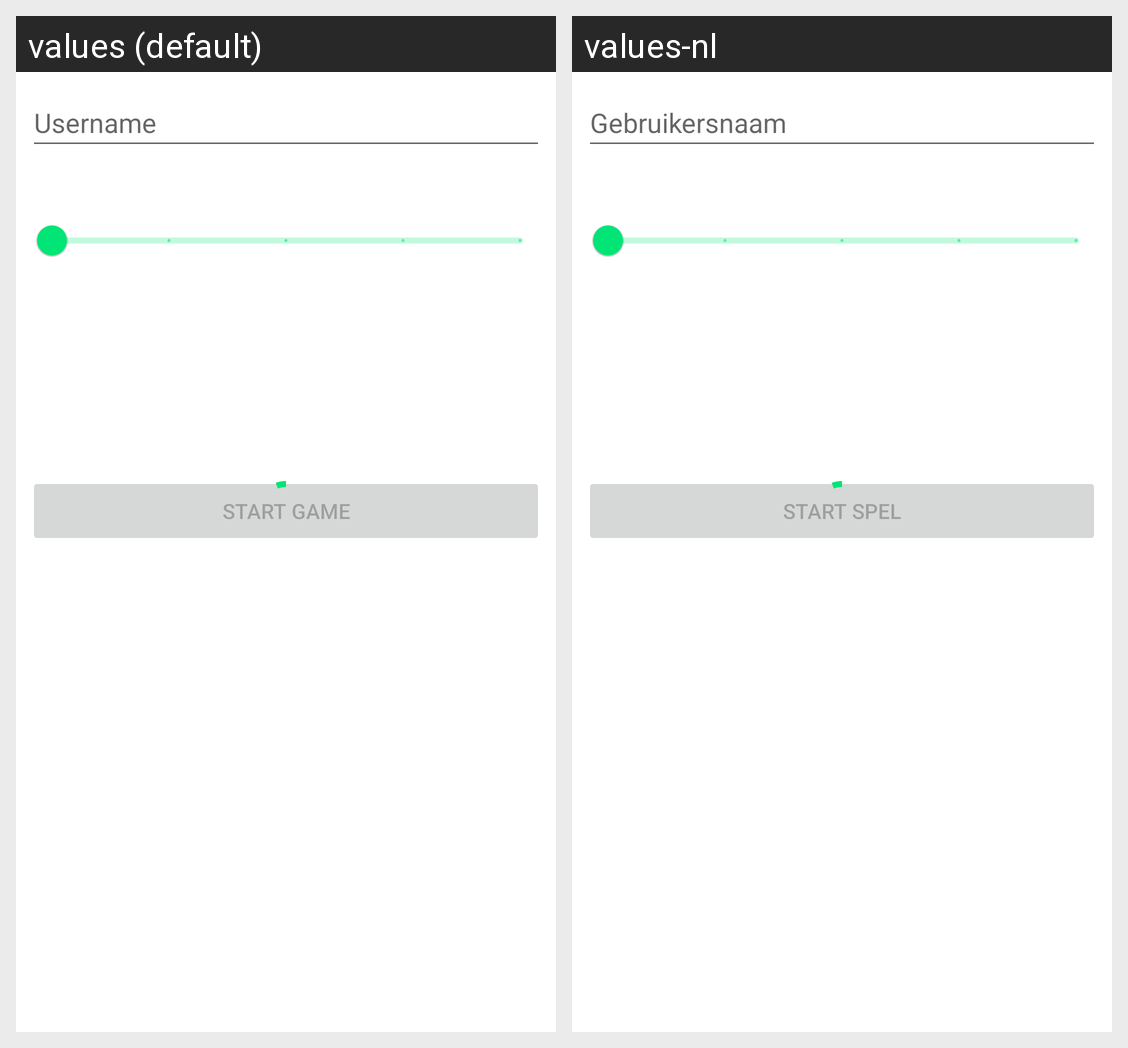

Locale-by-locale string values for the Android screen shown in this grid:
Android screen res/layout/activity_game_loading.xml rendered under 2 locales, left to right: values (default), values-nl. Device: Nexus 5 (rendered at 1080×1920; each locale shown at half size, 540×960, under a caption strip naming it); theme Theme.Jrivia.
Strings drawn on this screen, with the default value and each locale's value (text and hints the layout hard-codes, and strings that could not be matched under every locale, appear in the picture but are not listed):

username
  values: Username
  values-nl: Gebruikersnaam

start
  values: Start Game
  values-nl: Start Spel
